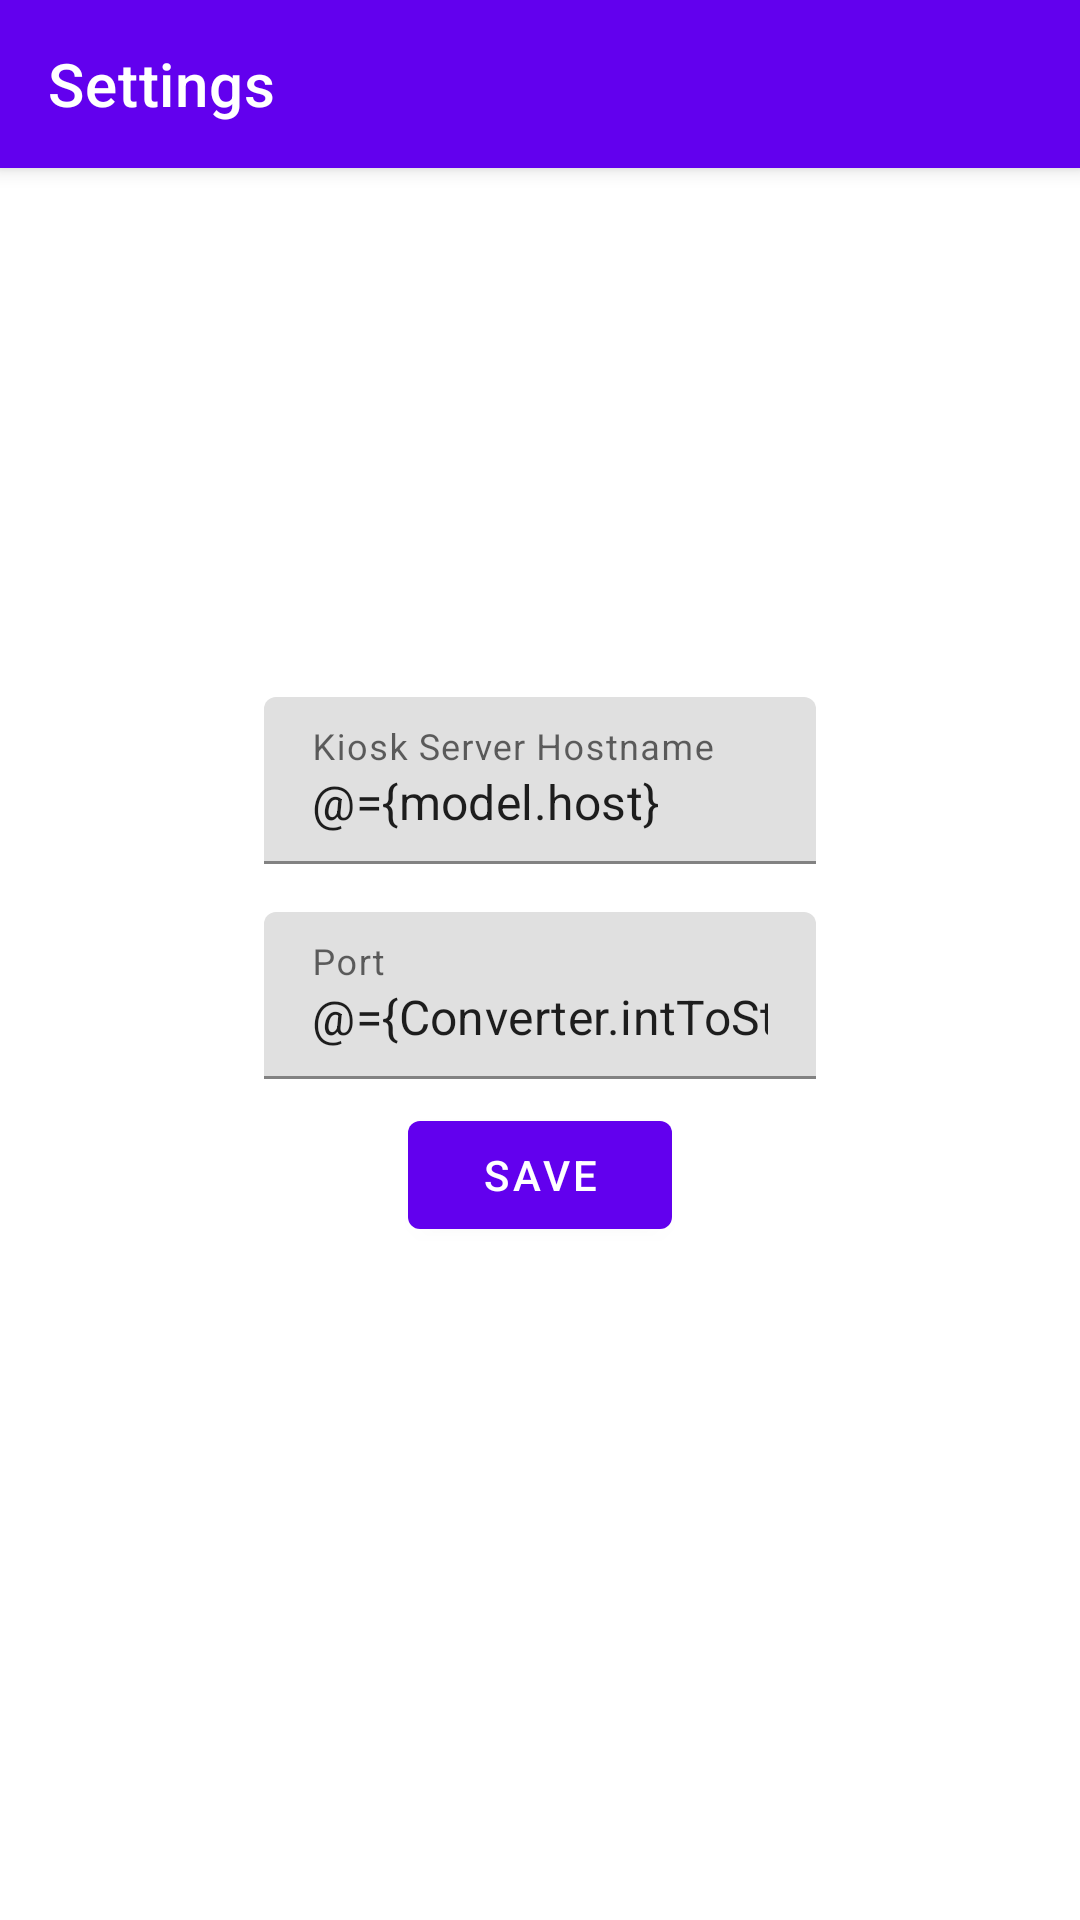

Layout XML and referenced resources for this Android screen:
<!-- AndroidManifest.xml: fallback theme Theme.MaterialComponents.DayNight.NoActionBar -->
<!-- res/layout/activity_settings.xml -->
<?xml version="1.0" encoding="utf-8"?>
<layout xmlns:android="http://schemas.android.com/apk/res/android"
    xmlns:app="http://schemas.android.com/apk/res-auto"
    xmlns:tools="http://schemas.android.com/tools">
    <data>
        <import type="com.google.example.kiosk.client.Converter"/>
        <variable name="model" type="com.google.example.kiosk.client.KioskSettingsViewModel"/>
    </data>
    <android.support.design.widget.CoordinatorLayout
        android:layout_width="match_parent"
        android:layout_height="match_parent"
        tools:context=".MainActivity">

        <android.support.design.widget.AppBarLayout
            android:layout_width="match_parent"
            android:layout_height="wrap_content"
            android:theme="@style/AppTheme.AppBarOverlay">

            <android.support.v7.widget.Toolbar
                android:id="@+id/toolbar"
                android:layout_width="match_parent"
                android:layout_height="?attr/actionBarSize"
                android:background="?attr/colorPrimary"
                app:title="@string/settings"
                app:popupTheme="@style/AppTheme.PopupOverlay" />

        </android.support.design.widget.AppBarLayout>
        <android.support.constraint.ConstraintLayout
            android:layout_width="match_parent"
            android:layout_height="match_parent"
            tools:context="com.google.example.kiosk.client.SettingsActivity">

            <LinearLayout
                android:layout_width="200dp"
                android:layout_height="wrap_content"
                android:orientation="vertical"
                android:gravity="center"
                app:layout_constraintBottom_toBottomOf="parent"
                app:layout_constraintEnd_toEndOf="parent"
                app:layout_constraintStart_toStartOf="parent"
                app:layout_constraintTop_toTopOf="parent">

                <android.support.design.widget.TextInputLayout
                    android:layout_width="match_parent"
                    android:layout_height="wrap_content"
                    android:padding="@dimen/padding">
                    <android.support.design.widget.TextInputEditText
                        android:layout_width="match_parent"
                        android:layout_height="wrap_content"
                        android:singleLine="true"
                        android:hint="@string/hint_server_hostname"
                        android:text="@={model.host}" />
                </android.support.design.widget.TextInputLayout>

                <android.support.design.widget.TextInputLayout
                    android:layout_width="match_parent"
                    android:layout_height="wrap_content"
                    android:padding="@dimen/padding">
                    <android.support.design.widget.TextInputEditText
                        android:layout_width="match_parent"
                        android:layout_height="wrap_content"
                        android:singleLine="true"
                        android:hint="@string/hint_port"
                        android:text="@={Converter.intToString(model.port)}" />
                </android.support.design.widget.TextInputLayout>

                <android.support.design.button.MaterialButton
                    android:id="@+id/saveButton"
                    android:layout_width="wrap_content"
                    android:layout_height="wrap_content"
                    android:text="@string/save_button_text"/>
            </LinearLayout>

        </android.support.constraint.ConstraintLayout>
    </android.support.design.widget.CoordinatorLayout>
</layout>
<!-- resources referenced by this layout -->
<resources>
  <dimen name="padding">8dp</dimen>
  <string name="hint_port">Port</string>
  <string name="hint_server_hostname">Kiosk Server Hostname</string>
  <string name="save_button_text">Save</string>
  <string name="settings">Settings</string>
  <style name="AppTheme.AppBarOverlay" parent="ThemeOverlay.MaterialComponents.Dark" />
  <style name="AppTheme.PopupOverlay" parent="ThemeOverlay.MaterialComponents.Light" />
</resources>
